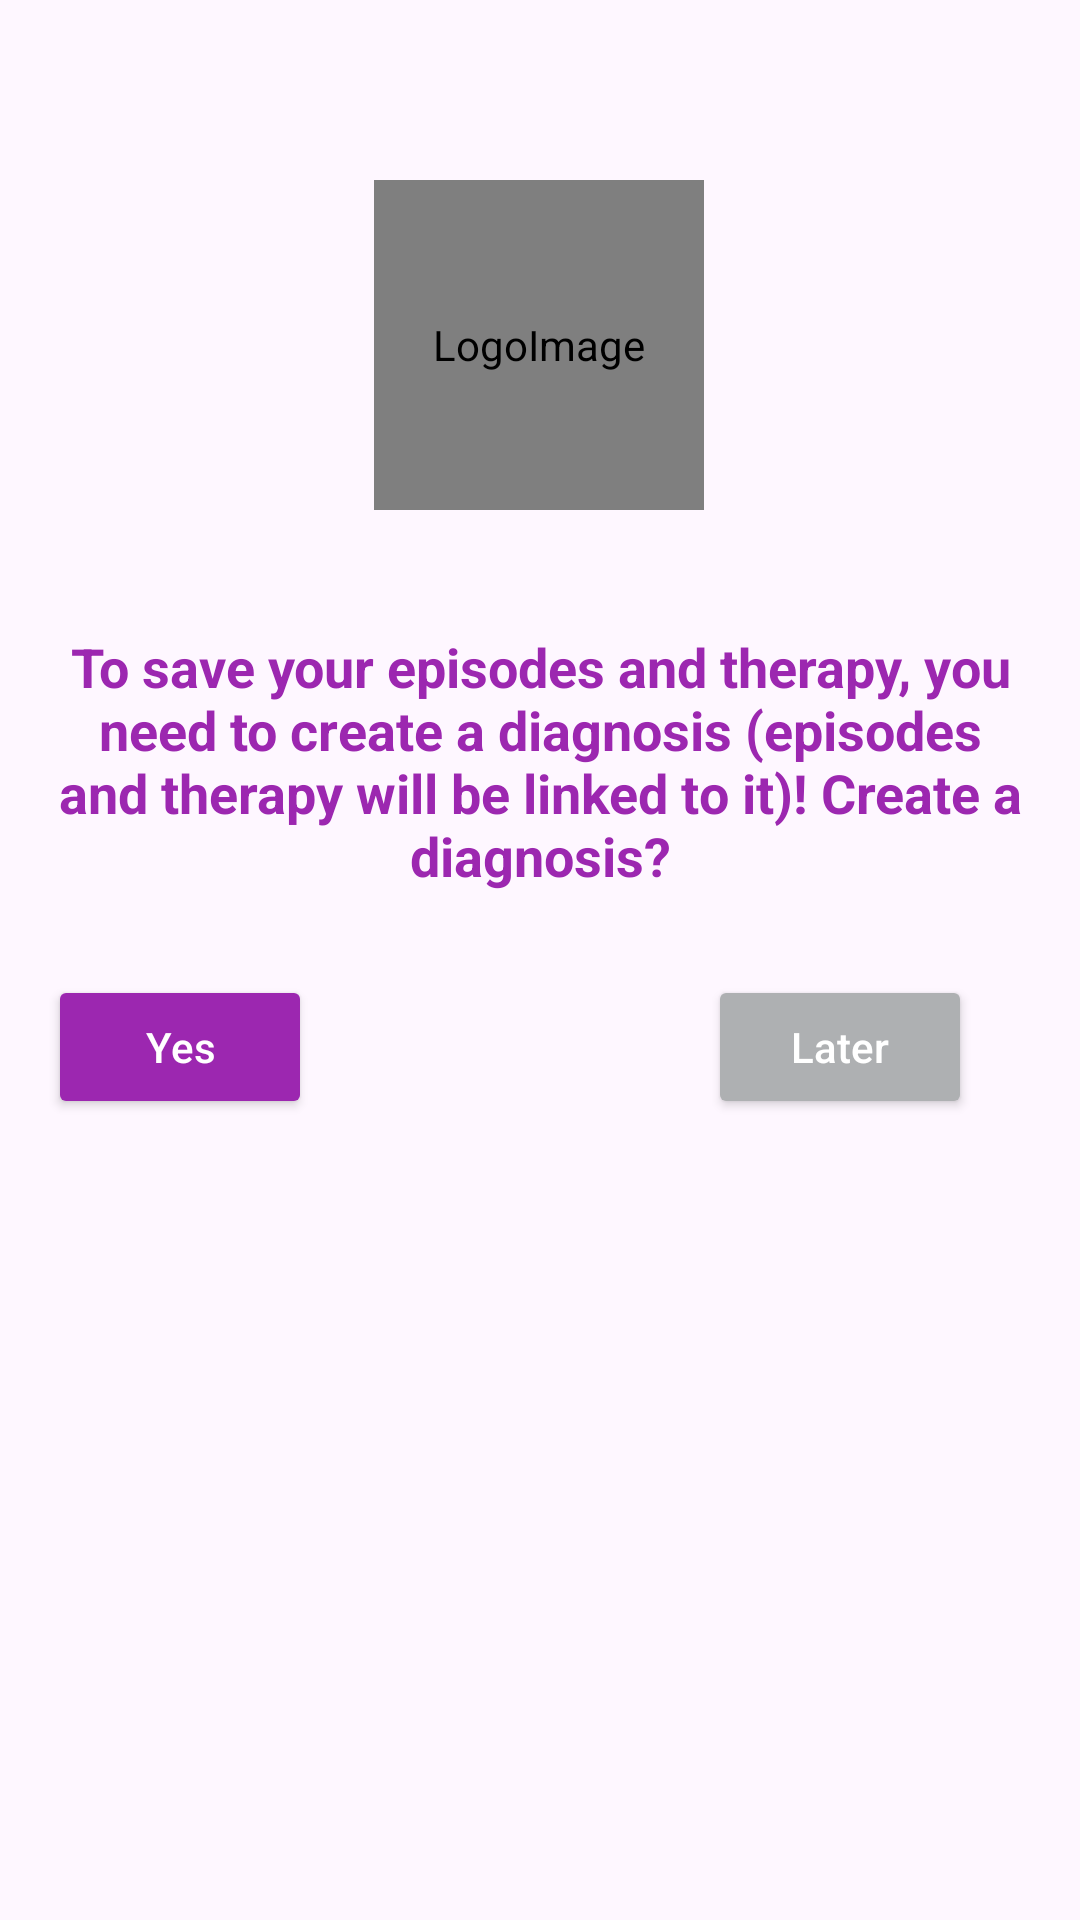

This screen was rendered from an Android layout file. Write that file and the resources it references.
<!-- AndroidManifest.xml: activity theme Theme.AppFond -->
<!-- res/layout/activity_no_card.xml -->
<?xml version="1.0" encoding="utf-8"?>
<androidx.constraintlayout.widget.ConstraintLayout xmlns:android="http://schemas.android.com/apk/res/android"
    xmlns:app="http://schemas.android.com/apk/res-auto"
    xmlns:tools="http://schemas.android.com/tools"
    android:id="@+id/main"
    android:layout_width="match_parent"
    android:layout_height="match_parent"
    tools:context=".NoCardActivity">

    <de.hdodenhof.circleimageview.CircleImageView
        android:id="@+id/imageLogoNoCard"
        android:layout_width="110dp"
        android:layout_height="110dp"
        android:layout_marginStart="152dp"
        android:layout_marginTop="60dp"
        android:layout_marginEnd="153dp"
        android:adjustViewBounds="false"
        android:src="@drawable/epicheck_logo"
        android:contentDescription="@string/logoimage_hont"
        app:layout_constraintEnd_toEndOf="parent"
        app:layout_constraintStart_toStartOf="parent"
        app:layout_constraintTop_toTopOf="parent"
        app:civ_border_color="@color/fiol_bleed"
        app:civ_border_width="2dp"
        tools:ignore="ImageContrastCheck" />

    <TextView
        android:id="@+id/textView26"
        android:layout_width="0dp"
        android:layout_height="100dp"
        android:layout_marginStart="10dp"
        android:layout_marginTop="40dp"
        android:layout_marginEnd="10dp"
        android:text="@string/createCardText"
        android:textAlignment="center"
        android:textColor="#9C27B0"
        android:textSize="18sp"
        android:textStyle="bold"
        app:layout_constraintEnd_toEndOf="parent"
        app:layout_constraintHorizontal_bias="1.0"
        app:layout_constraintStart_toStartOf="parent"
        app:layout_constraintTop_toBottomOf="@+id/imageLogoNoCard" />

    <Button
        android:id="@+id/buttonCreateCard"
        android:layout_width="wrap_content"
        android:layout_height="wrap_content"
        android:layout_marginStart="16dp"
        android:layout_marginTop="15dp"
        android:backgroundTint="#9C27B0"
        android:text="@string/textYes"
        app:cornerRadius="18dp"
        android:textColor="@color/white"
        android:textAllCaps="false"
        app:layout_constraintStart_toStartOf="parent"
        app:layout_constraintTop_toBottomOf="@+id/textView26" />

    <Button
        android:id="@+id/buttonCancelCreateCard"
        android:layout_width="wrap_content"
        android:layout_height="wrap_content"
        android:layout_marginTop="15dp"
        android:layout_marginEnd="36dp"
        android:backgroundTint="@color/gray_light"
        android:text="@string/textLater"
        app:cornerRadius="18dp"
        android:textColor="@color/white"
        android:textAllCaps="false"
        app:layout_constraintEnd_toEndOf="parent"
        app:layout_constraintTop_toBottomOf="@+id/textView26" />
</androidx.constraintlayout.widget.ConstraintLayout>
<!-- resources referenced by this layout -->
<resources>
  <color name="fiol_bleed">#D27AE1</color>
  <color name="gray_light">#AEB0B2</color>
  <color name="white">#FFFFFFFF</color>
  <!-- drawable epicheck_logo: jpg bitmap (drawable, 87895 bytes) -->
  <string name="createCardText">To save your episodes and therapy, you need to create a diagnosis (episodes and therapy will be linked to it)! Create a diagnosis?</string>
  <string name="logoimage_hont">LogoImage</string>
  <string name="textLater">Later</string>
  <string name="textYes">Yes</string>
  <style name="Theme.AppFond" parent="Theme.MaterialComponents.DayNight.NoActionBar">
          
          <item name="colorPrimary">@color/fiol</item>
          <item name="colorPrimaryVariant">@color/fiol</item>
          <item name="colorOnPrimary">@color/white</item>
          
          <item name="colorSecondary">@color/purple_400</item>
          <item name="colorSecondaryVariant">@color/purple_800</item>
          <item name="colorOnSecondary">@color/black</item>
          
          
      </style>
  <color name="fiol">#9C27B0</color>
  <color name="black">#FF000000</color>
</resources>
